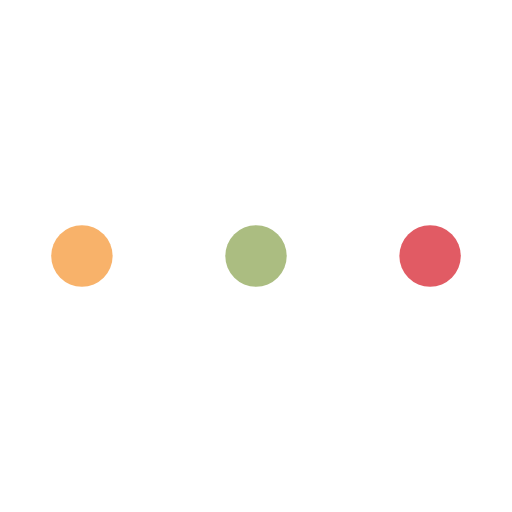
t = 0.00 s
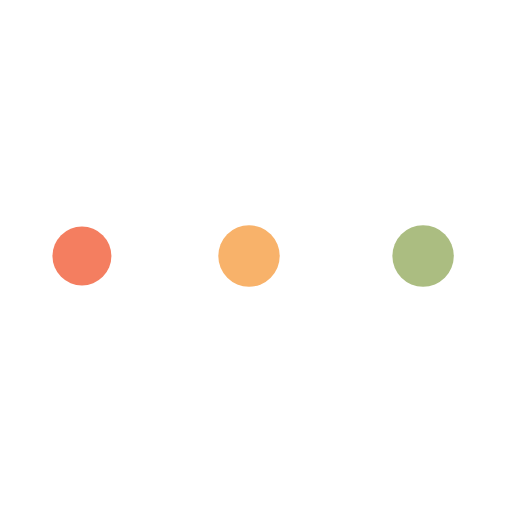
t = 0.57 s
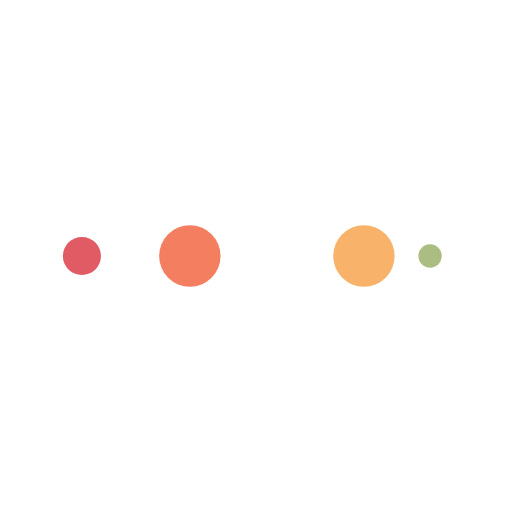
t = 0.95 s
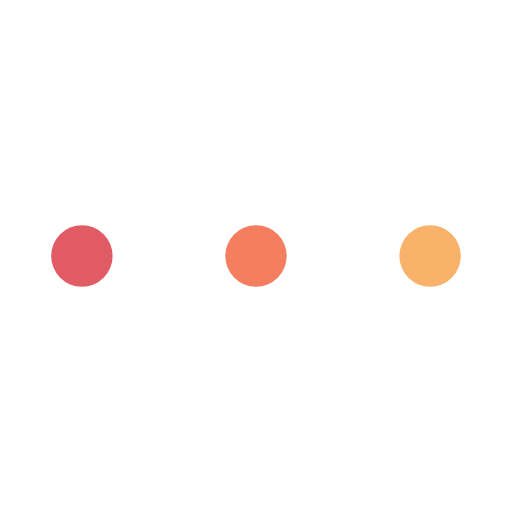
t = 1.52 s
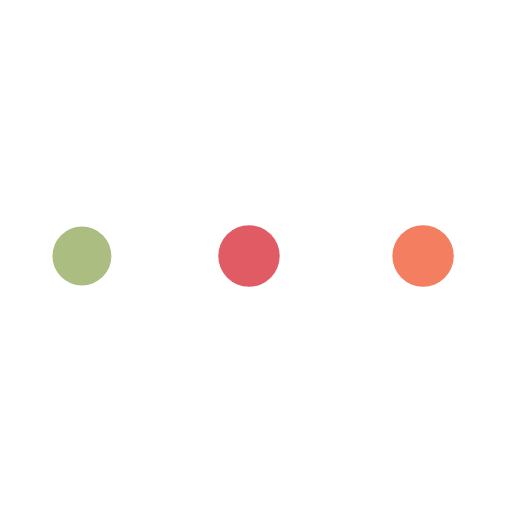
t = 2.08 s
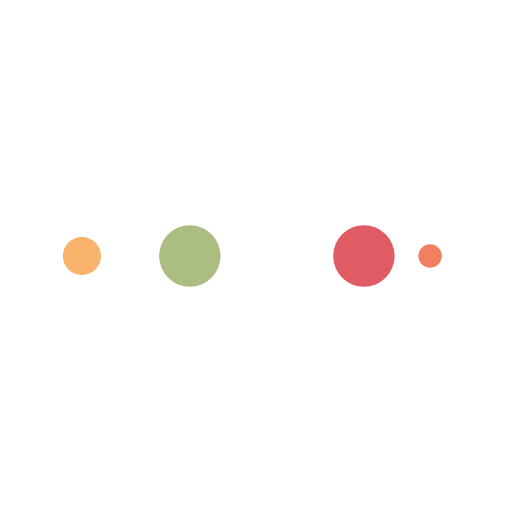
t = 2.46 s

The animated SVG that drew these frames (rendered in a browser with its animation timeline set to each time). Animation: 10 SMIL elements (animate=10); one cycle of 3.03 s, repeats indefinitely.

<?xml version="1.0" encoding="utf-8"?>
<svg xmlns="http://www.w3.org/2000/svg" xmlns:xlink="http://www.w3.org/1999/xlink" style="margin: auto; background: none; display: block; shape-rendering: auto;" width="197px" height="197px" viewBox="0 0 100 100" preserveAspectRatio="xMidYMid">
<circle cx="84" cy="50" r="10" fill="#e15b64">
    <animate attributeName="r" repeatCount="indefinite" dur="0.7575757575757576s" calcMode="spline" keyTimes="0;1" values="6;0" keySplines="0 0.5 0.5 1" begin="0s"></animate>
    <animate attributeName="fill" repeatCount="indefinite" dur="3.0303030303030303s" calcMode="discrete" keyTimes="0;0.25;0.5;0.75;1" values="#e15b64;#abbd81;#f8b26a;#f47e60;#e15b64" begin="0s"></animate>
</circle><circle cx="16" cy="50" r="10" fill="#e15b64">
  <animate attributeName="r" repeatCount="indefinite" dur="3.0303030303030303s" calcMode="spline" keyTimes="0;0.25;0.5;0.75;1" values="0;0;6;6;6" keySplines="0 0.5 0.5 1;0 0.5 0.5 1;0 0.5 0.5 1;0 0.5 0.5 1" begin="0s"></animate>
  <animate attributeName="cx" repeatCount="indefinite" dur="3.0303030303030303s" calcMode="spline" keyTimes="0;0.25;0.5;0.75;1" values="16;16;16;50;84" keySplines="0 0.5 0.5 1;0 0.5 0.5 1;0 0.5 0.5 1;0 0.5 0.5 1" begin="0s"></animate>
</circle><circle cx="50" cy="50" r="10" fill="#f47e60">
  <animate attributeName="r" repeatCount="indefinite" dur="3.0303030303030303s" calcMode="spline" keyTimes="0;0.25;0.5;0.75;1" values="0;0;6;6;6" keySplines="0 0.5 0.5 1;0 0.5 0.5 1;0 0.5 0.5 1;0 0.5 0.5 1" begin="-0.7575757575757576s"></animate>
  <animate attributeName="cx" repeatCount="indefinite" dur="3.0303030303030303s" calcMode="spline" keyTimes="0;0.25;0.5;0.75;1" values="16;16;16;50;84" keySplines="0 0.5 0.5 1;0 0.5 0.5 1;0 0.5 0.5 1;0 0.5 0.5 1" begin="-0.7575757575757576s"></animate>
</circle><circle cx="84" cy="50" r="10" fill="#f8b26a">
  <animate attributeName="r" repeatCount="indefinite" dur="3.0303030303030303s" calcMode="spline" keyTimes="0;0.25;0.5;0.75;1" values="0;0;6;6;6" keySplines="0 0.5 0.5 1;0 0.5 0.5 1;0 0.5 0.5 1;0 0.5 0.5 1" begin="-1.5151515151515151s"></animate>
  <animate attributeName="cx" repeatCount="indefinite" dur="3.0303030303030303s" calcMode="spline" keyTimes="0;0.25;0.5;0.75;1" values="16;16;16;50;84" keySplines="0 0.5 0.5 1;0 0.5 0.5 1;0 0.5 0.5 1;0 0.5 0.5 1" begin="-1.5151515151515151s"></animate>
</circle><circle cx="16" cy="50" r="10" fill="#abbd81">
  <animate attributeName="r" repeatCount="indefinite" dur="3.0303030303030303s" calcMode="spline" keyTimes="0;0.25;0.5;0.75;1" values="0;0;6;6;6" keySplines="0 0.5 0.5 1;0 0.5 0.5 1;0 0.5 0.5 1;0 0.5 0.5 1" begin="-2.2727272727272725s"></animate>
  <animate attributeName="cx" repeatCount="indefinite" dur="3.0303030303030303s" calcMode="spline" keyTimes="0;0.25;0.5;0.75;1" values="16;16;16;50;84" keySplines="0 0.5 0.5 1;0 0.5 0.5 1;0 0.5 0.5 1;0 0.5 0.5 1" begin="-2.2727272727272725s"></animate>
</circle>
<!-- [ldio] generated by https://loading.io/ --></svg>
